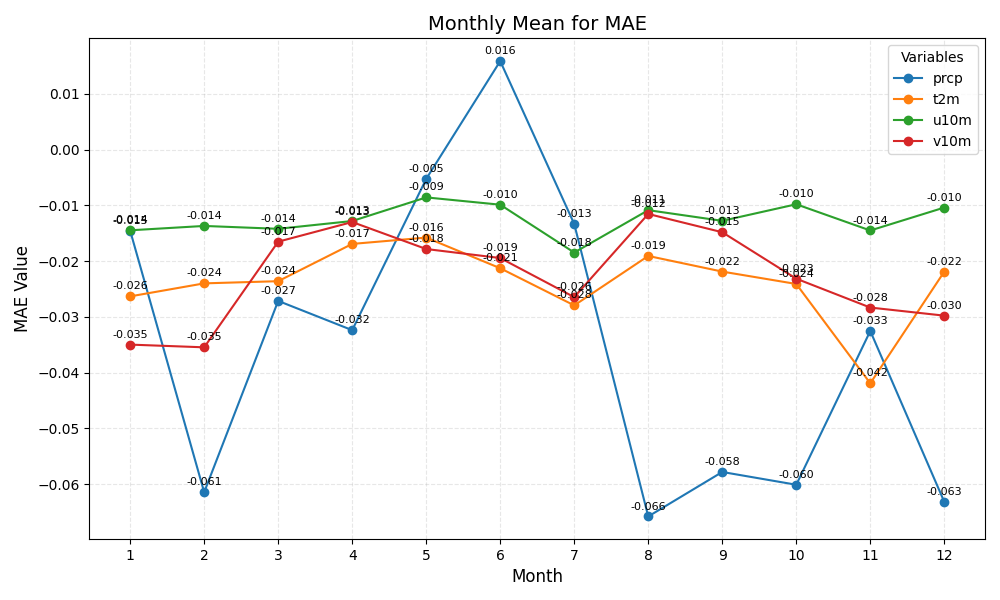

The data file committed next to this chart (first rows):
month	prcp	t2m	u10m	v10m
1	-0.015	-0.026	-0.014	-0.035
2	-0.061	-0.024	-0.014	-0.035
3	-0.027	-0.024	-0.014	-0.017
4	-0.032	-0.017	-0.013	-0.013
5	-0.005	-0.016	-0.009	-0.018
6	0.016	-0.021	-0.010	-0.019
7	-0.013	-0.028	-0.018	-0.026
8	-0.066	-0.019	-0.011	-0.012
9	-0.058	-0.022	-0.013	-0.015
10	-0.060	-0.024	-0.010	-0.023
11	-0.033	-0.042	-0.014	-0.028
12	-0.063	-0.022	-0.010	-0.030
